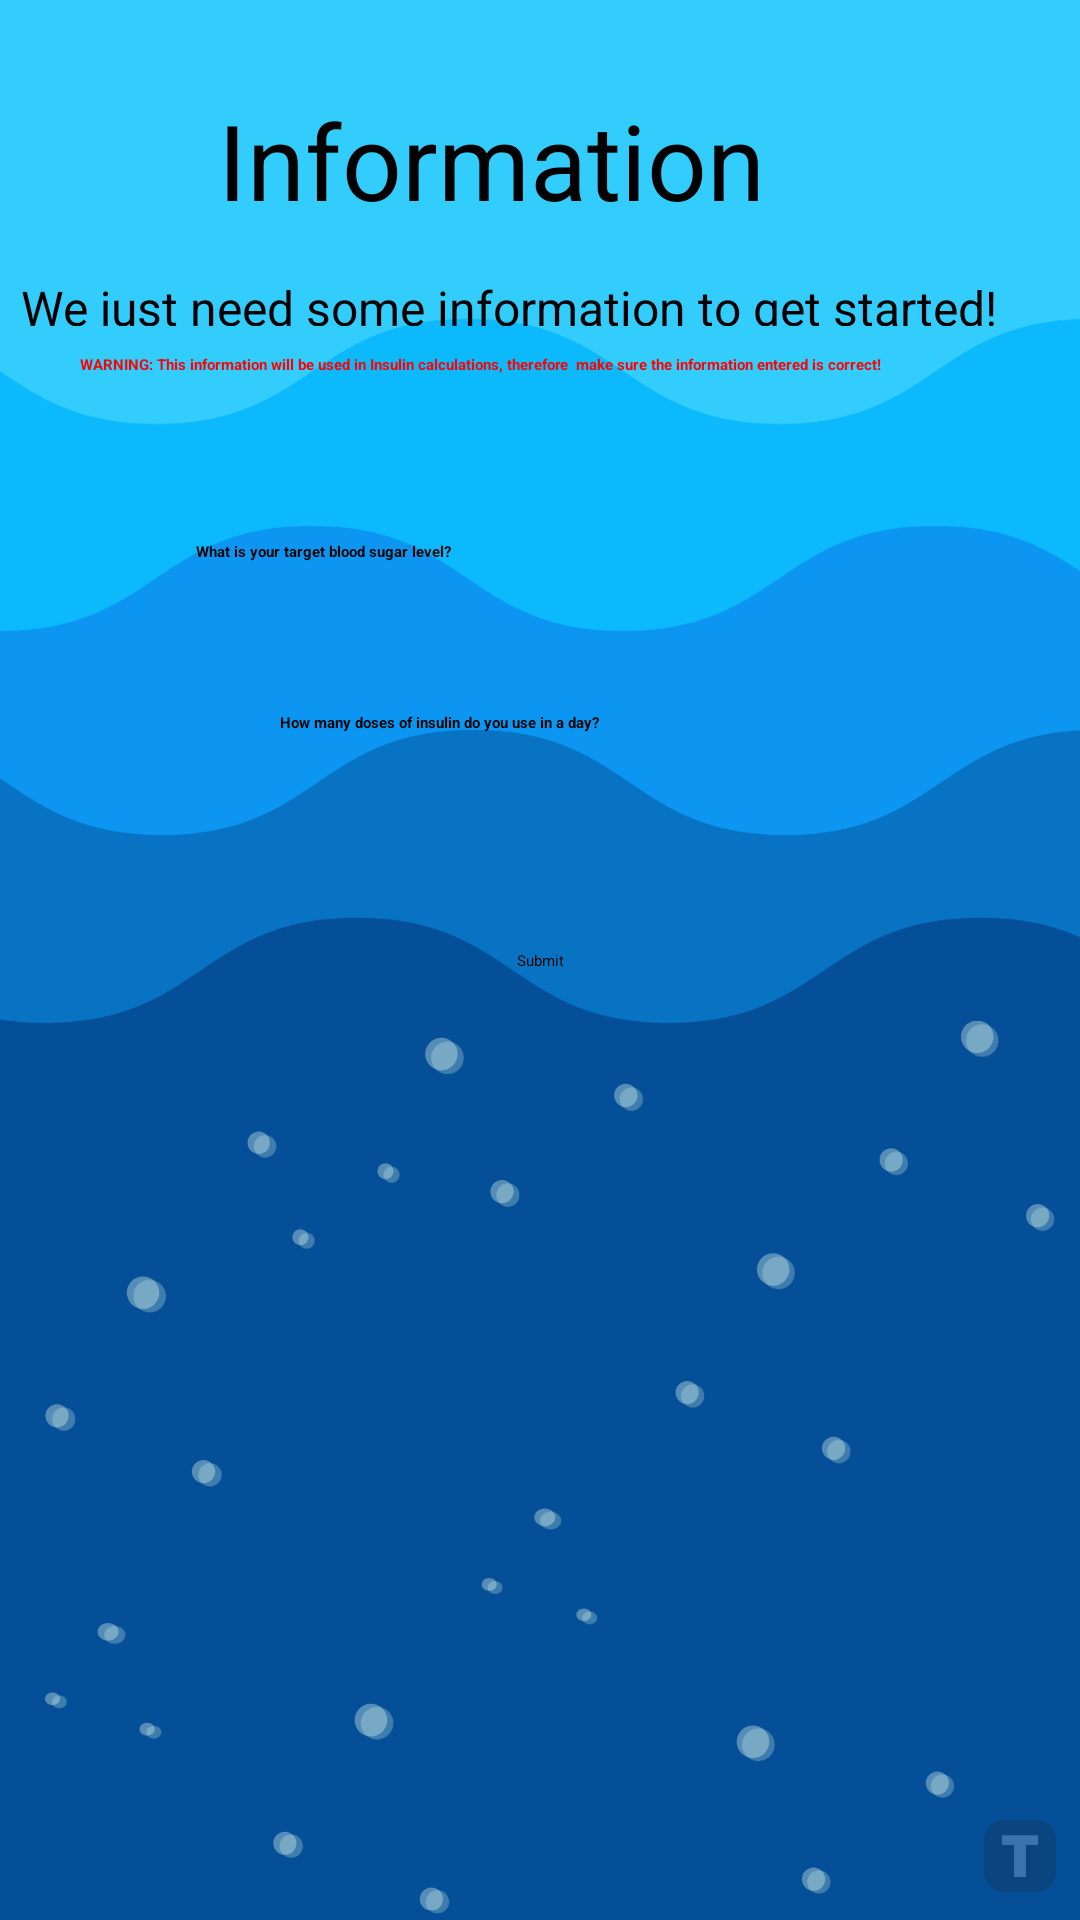

This screen was rendered from an Android layout file. Write that file and the resources it references.
<!-- AndroidManifest.xml: application theme Theme.Prototype -->
<!-- res/layout/activity_data_gather.xml -->
<?xml version="1.0" encoding="utf-8"?>
<androidx.constraintlayout.widget.ConstraintLayout xmlns:android="http://schemas.android.com/apk/res/android"
    xmlns:app="http://schemas.android.com/apk/res-auto"
    xmlns:tools="http://schemas.android.com/tools"
    android:id="@+id/main"
    android:layout_width="match_parent"
    android:layout_height="match_parent"
    android:background="@drawable/water_bg"
    tools:context=".DataGatherActivity">

    <TextView
        android:id="@+id/textView4"
        android:layout_width="215dp"
        android:layout_height="54dp"
        android:text="Information"
        android:textSize="17pt"
        app:layout_constraintBottom_toBottomOf="parent"
        app:layout_constraintEnd_toEndOf="parent"
        app:layout_constraintStart_toStartOf="parent"
        app:layout_constraintTop_toTopOf="parent"
        app:layout_constraintVertical_bias="0.051"
        tools:ignore="MissingConstraints" />

    <TextView
        android:id="@+id/textView5"
        android:layout_width="346dp"
        android:layout_height="17dp"
        android:text="We just need some information to get started!"
        android:textSize="16dp"
        app:layout_constraintBottom_toBottomOf="parent"
        app:layout_constraintEnd_toEndOf="parent"
        app:layout_constraintHorizontal_bias="0.492"
        app:layout_constraintStart_toStartOf="parent"
        app:layout_constraintTop_toTopOf="parent"
        app:layout_constraintVertical_bias="0.147" />

    <TextView
        android:id="@+id/textView6"
        android:layout_width="307dp"
        android:layout_height="58dp"
        android:text="WARNING: This information will be used in Insulin calculations, therefore  make sure the information entered is correct!"
        android:textColor="#FF0000"
        android:textStyle="bold"
        app:layout_constraintBottom_toBottomOf="parent"
        app:layout_constraintEnd_toEndOf="parent"
        app:layout_constraintStart_toStartOf="parent"
        app:layout_constraintTop_toTopOf="parent"
        app:layout_constraintVertical_bias="0.203" />

    <TextView
        android:id="@+id/textView7"
        android:layout_width="wrap_content"
        android:layout_height="wrap_content"
        android:text="What is your target blood sugar level?"
        app:layout_constraintBottom_toBottomOf="parent"
        android:textStyle="bold"
        app:layout_constraintEnd_toEndOf="parent"
        app:layout_constraintHorizontal_bias="0.237"
        app:layout_constraintStart_toStartOf="parent"
        app:layout_constraintTop_toTopOf="parent"
        app:layout_constraintVertical_bias="0.285"
        tools:ignore="MissingConstraints" />

    <TextView
        android:id="@+id/textView8"
        android:layout_width="wrap_content"
        android:layout_height="wrap_content"
        android:text="How many doses of insulin do you use in a day?"
        app:layout_constraintBottom_toBottomOf="parent"
        android:textStyle="bold"
        app:layout_constraintEnd_toEndOf="parent"
        app:layout_constraintHorizontal_bias="0.368"
        app:layout_constraintStart_toStartOf="parent"
        app:layout_constraintTop_toTopOf="parent"
        app:layout_constraintVertical_bias="0.375"
        tools:ignore="MissingConstraints" />

    <EditText
        android:id="@+id/Blood"
        android:layout_width="wrap_content"
        android:layout_height="wrap_content"
        android:ems="10"
        android:inputType="text"
        android:text=""
        app:layout_constraintBottom_toBottomOf="parent"
        app:layout_constraintEnd_toEndOf="parent"
        app:layout_constraintHorizontal_bias="0.208"
        app:layout_constraintStart_toStartOf="parent"
        app:layout_constraintTop_toTopOf="parent"
        app:layout_constraintVertical_bias="0.323"
        tools:ignore="MissingConstraints" />

    <EditText
        android:id="@+id/Dose"
        android:layout_width="wrap_content"
        android:layout_height="wrap_content"
        android:ems="10"
        android:inputType="text"
        android:text=""
        app:layout_constraintBottom_toBottomOf="parent"
        app:layout_constraintEnd_toEndOf="parent"
        app:layout_constraintHorizontal_bias="0.208"
        app:layout_constraintStart_toStartOf="parent"
        app:layout_constraintTop_toTopOf="parent"
        app:layout_constraintVertical_bias="0.416"
        tools:ignore="MissingConstraints" />

    <Button
        android:id="@+id/SubmitButton"
        android:layout_width="wrap_content"
        android:layout_height="wrap_content"
        android:text="Submit"
        app:layout_constraintBottom_toBottomOf="parent"
        app:layout_constraintEnd_toEndOf="parent"
        app:layout_constraintStart_toStartOf="parent"
        app:layout_constraintTop_toTopOf="parent" />
</androidx.constraintlayout.widget.ConstraintLayout>
<!-- resources referenced by this layout -->
<resources>
  <!-- drawable water_bg: png bitmap (drawable, 74903 bytes) -->
  <style name="Theme.Prototype" parent="Base.Theme.Prototype">
      
      <item name="android:navigationBarColor">@android:color/transparent</item>
      <item name="android:statusBarColor">@android:color/transparent</item>
      <item name="android:windowLightStatusBar">?attr/isLightTheme</item>
    </style>
</resources>
